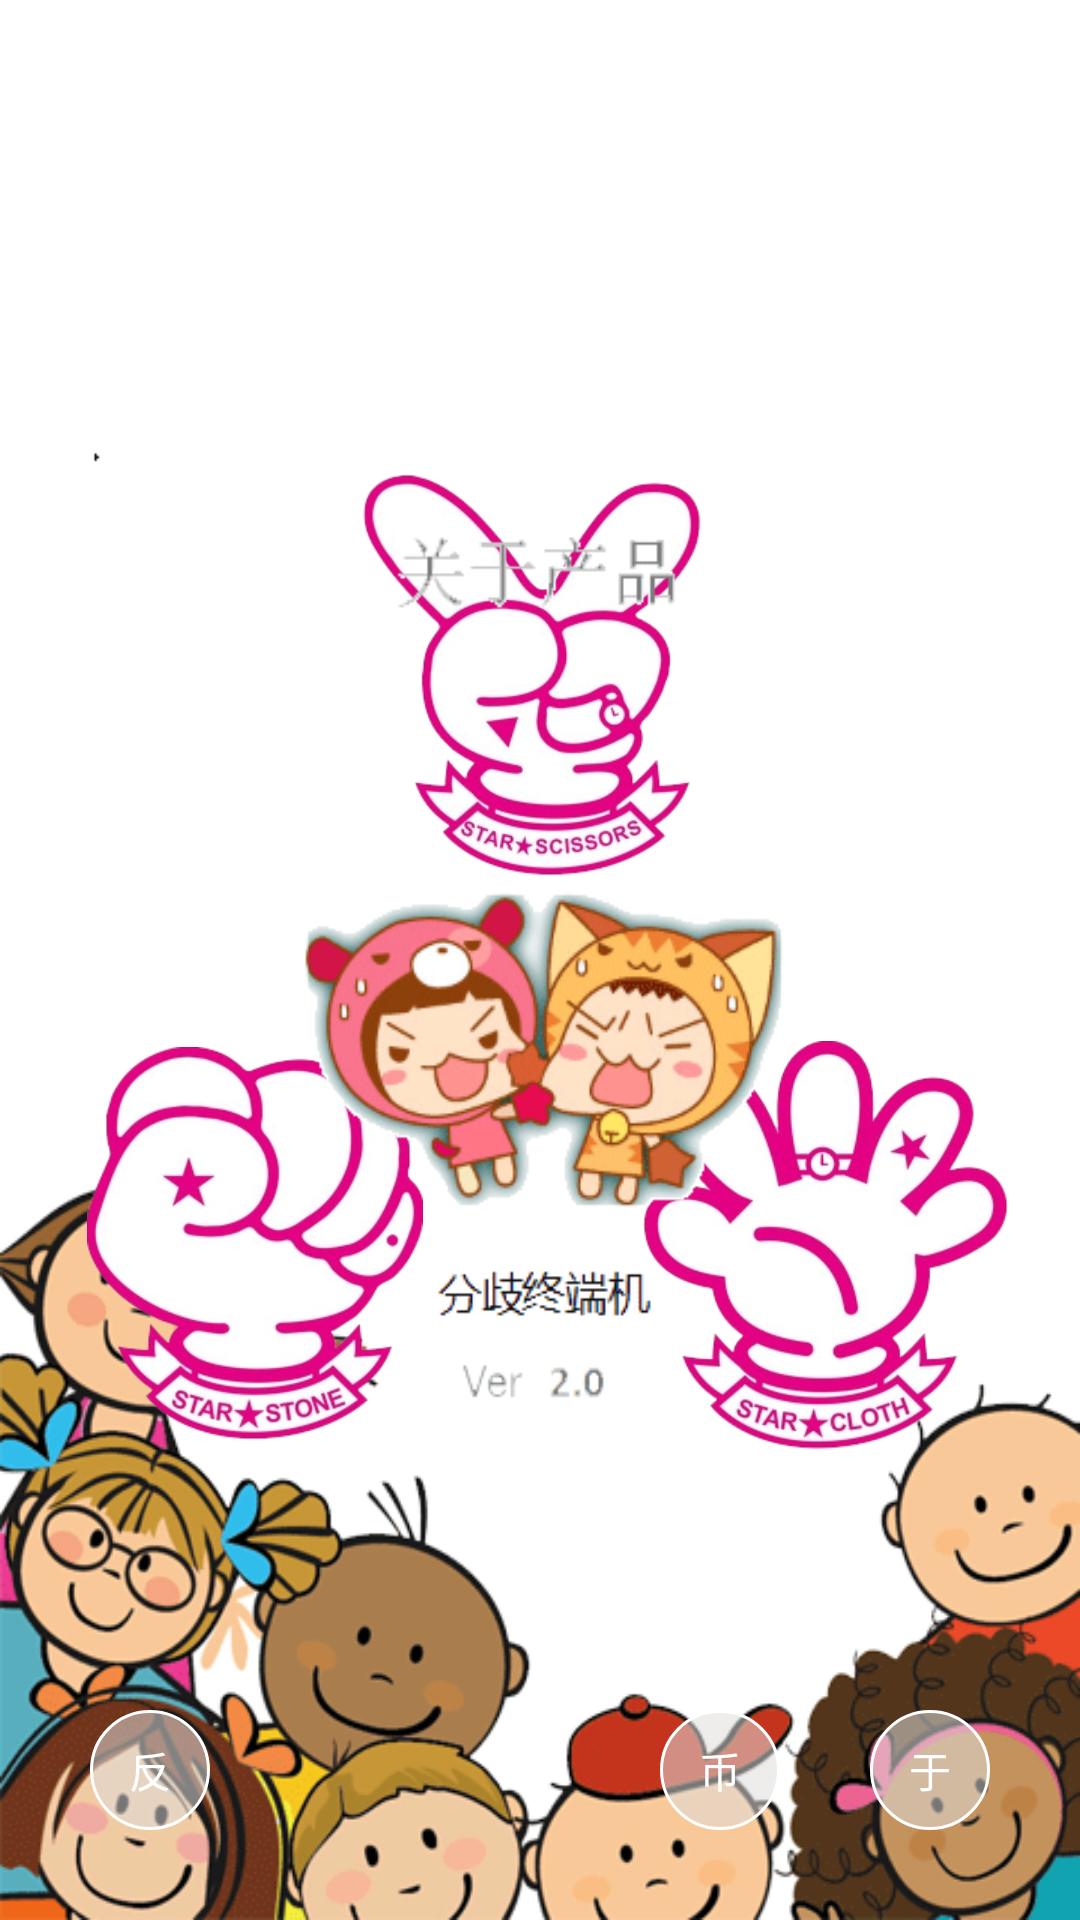

This screen was rendered from an Android layout file. Write that file and the resources it references.
<!-- AndroidManifest.xml: application theme AnimRightToLeftTheme -->
<!-- res/layout/activity_main.xml -->
<RelativeLayout xmlns:android="http://schemas.android.com/apk/res/android"
    xmlns:tools="http://schemas.android.com/tools"
    android:layout_width="match_parent"
    android:layout_height="match_parent"
    tools:context=".MainActivity">

    <FrameLayout
        android:layout_width="match_parent"
        android:layout_height="match_parent">

        <pi.cn.com.fqzdj.camera.CameraSurfaceView
            android:id="@+id/camera_surfaceview"
            android:layout_width="match_parent"
            android:layout_height="match_parent" />
    </FrameLayout>

    <RelativeLayout
        android:id="@+id/mainRl"
        android:layout_width="match_parent"
        android:layout_height="match_parent">

        <LinearLayout
            android:id="@+id/bg"
            android:layout_width="match_parent"
            android:layout_height="match_parent"
            android:background="@mipmap/bg2"
            android:visibility="visible">

            <TextView
                android:layout_width="1dp"
                android:layout_height="1dp" />
        </LinearLayout>

        <TextView
            android:id="@+id/centerView"
            android:layout_width="50dp"
            android:layout_height="50dp"
            android:layout_centerInParent="true"
            android:background="#00000000" />

        <ImageView
            android:id="@+id/scissorsIv"
            android:layout_width="140dp"
            android:layout_height="140dp"
            android:layout_above="@+id/centerView"
            android:layout_centerHorizontal="true"
            android:scaleType="center"
            android:src="@mipmap/scissors"
            android:visibility="visible" />

        <ImageView
            android:id="@+id/stoneIv"
            android:layout_width="140dp"
            android:layout_height="140dp"
            android:layout_below="@+id/centerView"
            android:layout_toLeftOf="@+id/centerView"
            android:layout_toStartOf="@+id/centerView"
            android:scaleType="center"
            android:src="@mipmap/stone"
            android:visibility="visible" />

        <ImageView
            android:id="@+id/clothIv"
            android:layout_width="140dp"
            android:layout_height="140dp"
            android:layout_below="@+id/centerView"
            android:layout_toEndOf="@+id/centerView"
            android:layout_toRightOf="@+id/centerView"
            android:scaleType="center"
            android:src="@mipmap/cloth"
            android:visibility="visible" />

        <ImageView
            android:id="@+id/resultIv"
            android:layout_width="140dp"
            android:layout_height="140dp"
            android:layout_centerInParent="true"
            android:scaleType="center"
            android:src="@mipmap/cloth"
            android:visibility="gone" />

        <ImageView
            android:id="@+id/randomIv"
            android:layout_width="140dp"
            android:layout_height="140dp"
            android:layout_centerInParent="true"
            android:scaleType="center"
            android:src="@drawable/random"
            android:visibility="gone" />
        <TextView
            android:id="@+id/aboutEnterTV"
            android:layout_alignParentRight="true"
            android:layout_alignParentBottom="true"
            android:layout_marginRight="30dp"
            android:layout_marginBottom="30dp"
            android:gravity="center"
            android:text="于"
            android:textColor="@color/c_ffffff"
            android:layout_width="40dp"
            android:layout_height="40dp"
            android:background="@drawable/about"/>

        <TextView
            android:id="@+id/coinTV"
            android:layout_alignParentRight="true"
            android:layout_alignParentBottom="true"
            android:layout_marginRight="100dp"
            android:layout_marginBottom="30dp"
            android:gravity="center"
            android:text="币"
            android:textColor="@color/c_ffffff"
            android:layout_width="40dp"
            android:layout_height="40dp"
            android:background="@drawable/about"/>
    </RelativeLayout>
    <RelativeLayout
        android:id="@+id/aboutRl"
        android:layout_width="match_parent"
        android:layout_height="match_parent"
        android:background="@mipmap/about">
        <TextView
            android:id="@+id/backTV"
            android:layout_alignParentLeft="true"
            android:layout_alignParentBottom="true"
            android:layout_marginLeft="30dp"
            android:layout_marginBottom="30dp"
            android:gravity="center"
            android:text="反"
            android:textColor="@color/c_ffffff"
            android:layout_width="40dp"
            android:layout_height="40dp"
            android:background="@drawable/about"/>
    </RelativeLayout>
</RelativeLayout>
<!-- resources referenced by this layout -->
<resources>
  <color name="c_ffffff">#ffffff</color>
  <!-- drawable about (drawable) -->
  <?xml version="1.0" encoding="UTF-8"?>
  <shape
      xmlns:android="http://schemas.android.com/apk/res/android"
      android:shape="oval"
      android:useLevel="false" >
      <solid android:color="@color/c_88e0dedc" />
      <padding
          android:left="1dp"
          android:top="1dp"
          android:right="1dp"
          android:bottom="1dp" />
      <stroke
          android:width="1dp"
          android:color="@color/c_ffffff" />
      <size android:width="10dp"
          android:height="10dp" />
  </shape>
  <!-- drawable random (drawable) -->
  <?xml version="1.0" encoding="utf-8"?>
  <animation-list
      xmlns:android="http://schemas.android.com/apk/res/android"
      android:oneshot="false"
      >
      <item android:drawable="@mipmap/cloth" android:duration="100"></item>
      <item android:drawable="@mipmap/scissors" android:duration="100"></item>
      <item android:drawable="@mipmap/stone" android:duration="100"></item>
  </animation-list>
  <!-- mipmap about (drawable) -->
  <?xml version="1.0" encoding="UTF-8"?>
  <shape
      xmlns:android="http://schemas.android.com/apk/res/android"
      android:shape="oval"
      android:useLevel="false" >
      <solid android:color="@color/c_88e0dedc" />
      <padding
          android:left="1dp"
          android:top="1dp"
          android:right="1dp"
          android:bottom="1dp" />
      <stroke
          android:width="1dp"
          android:color="@color/c_ffffff" />
      <size android:width="10dp"
          android:height="10dp" />
  </shape>
  <!-- mipmap bg2: png bitmap (mipmap-xhdpi, 38773 bytes) -->
  <!-- mipmap cloth: png bitmap (mipmap-xhdpi, 80183 bytes) -->
  <!-- mipmap scissors: png bitmap (mipmap-xhdpi, 71424 bytes) -->
  <!-- mipmap stone: png bitmap (mipmap-xhdpi, 74234 bytes) -->
  <style name="AnimRightToLeftTheme" parent="android:Theme">
  		<item name="android:windowNoTitle">true</item>
  		<item name="android:windowContentOverlay">@null</item>
          <item name="android:windowAnimationStyle">@style/ActivityRightToLeftAnimation</item>
  	</style>
  <color name="c_88e0dedc">#88e0dedc</color>
</resources>
